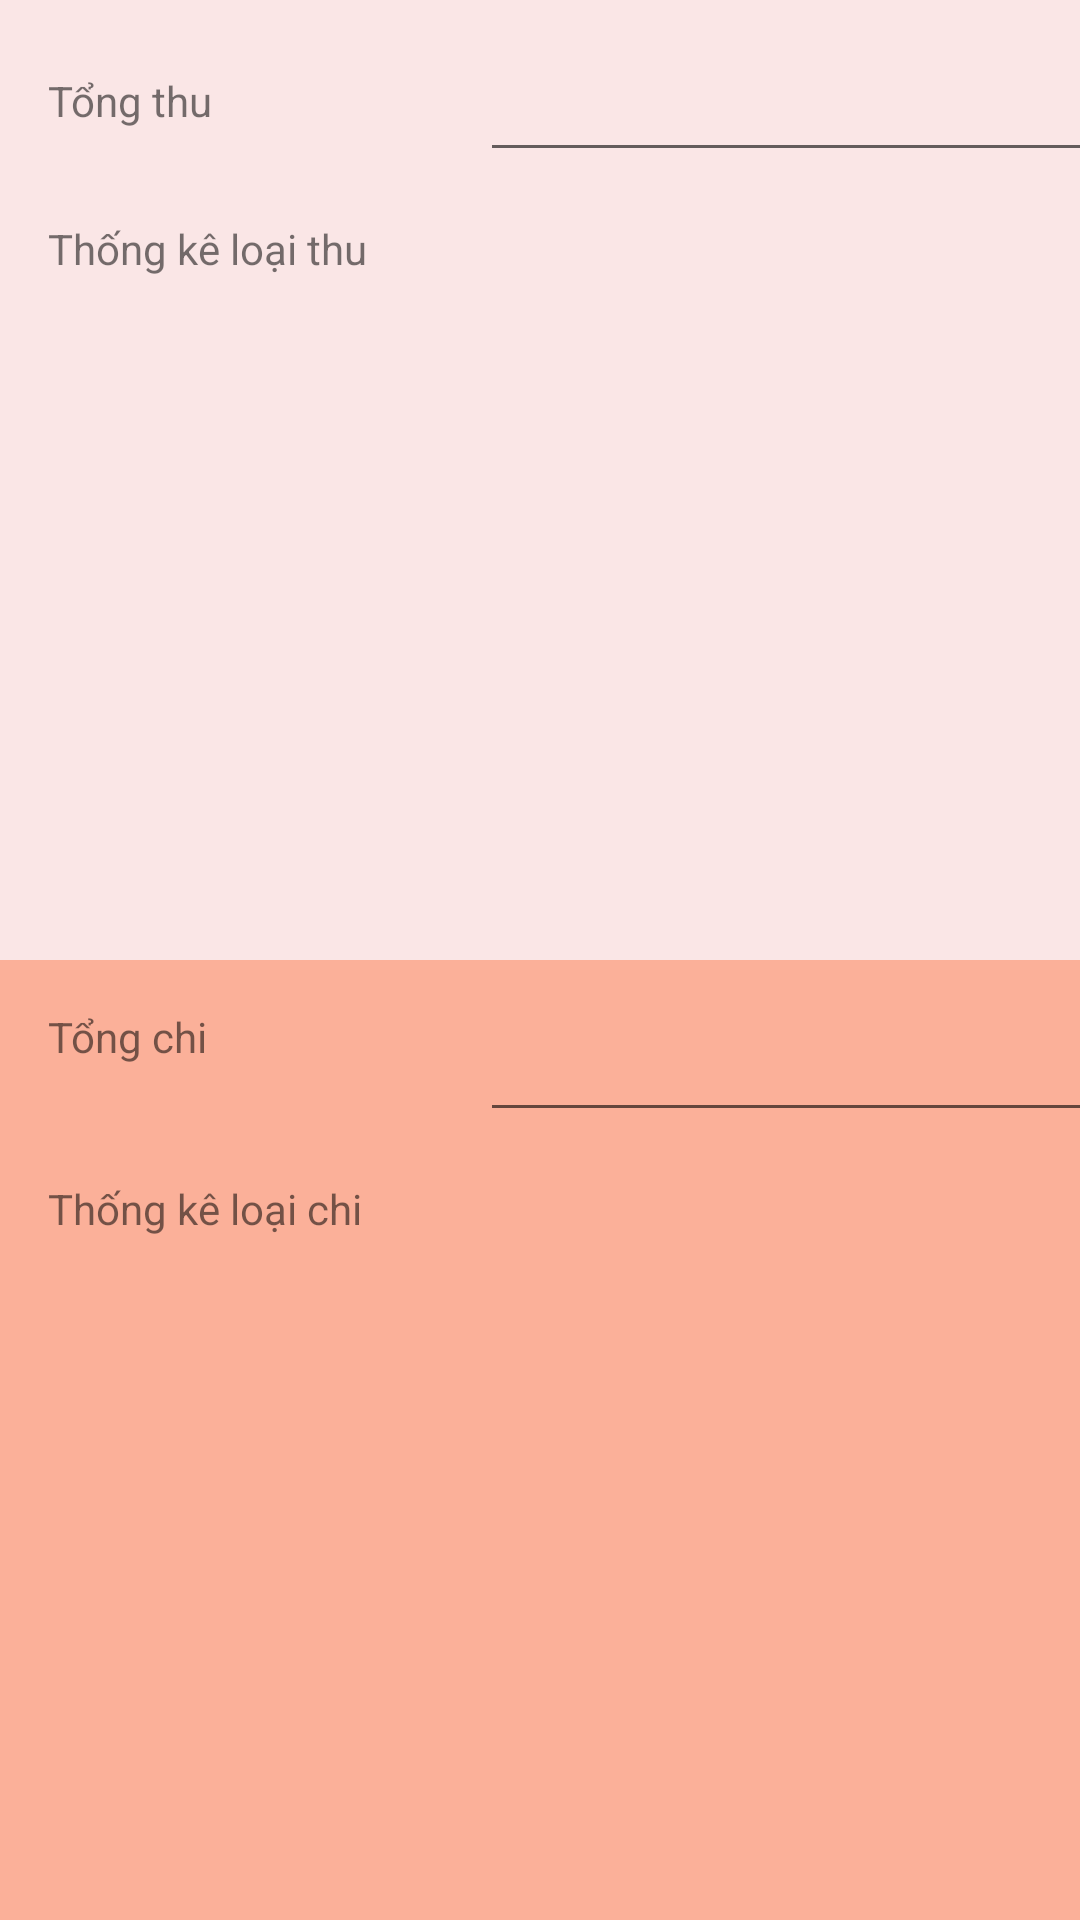

Produce the Android XML layout that renders to this screen, including the resource entries it uses.
<!-- AndroidManifest.xml: application theme Theme.BudgetProAss -->
<!-- res/layout/fragment_thong_ke.xml -->
<?xml version="1.0" encoding="utf-8"?>
<FrameLayout xmlns:android="http://schemas.android.com/apk/res/android"
    xmlns:app="http://schemas.android.com/apk/res-auto"
    xmlns:tools="http://schemas.android.com/tools"
    android:layout_width="match_parent"
    android:layout_height="match_parent"
    tools:context=".ui.thongke.ThongKeFragment">

    <LinearLayout
        android:layout_width="match_parent"
        android:layout_height="match_parent"
        android:orientation="vertical">

        <androidx.constraintlayout.widget.ConstraintLayout
            android:id="@+id/constraintLayout3"
            android:layout_width="match_parent"
            android:layout_height="match_parent"
            android:layout_weight="1"
            android:background="#FAE6E6">

            <TextView
                android:id="@+id/textView8"
                android:layout_width="wrap_content"
                android:layout_height="wrap_content"
                android:layout_marginStart="16dp"
                android:layout_marginTop="24dp"
                android:text="Tổng thu"
                app:layout_constraintStart_toStartOf="parent"
                app:layout_constraintTop_toTopOf="parent" />

            <EditText
                android:id="@+id/etTongThu"
                android:layout_width="wrap_content"
                android:layout_height="wrap_content"
                android:layout_marginStart="170dp"
                android:layout_marginTop="16dp"
                android:layout_marginEnd="16dp"
                android:ems="10"
                android:inputType="number"
                app:layout_constraintEnd_toEndOf="parent"
                app:layout_constraintStart_toStartOf="@+id/textView8"
                app:layout_constraintTop_toTopOf="parent" />

            <TextView
                android:id="@+id/textView9"
                android:layout_width="wrap_content"
                android:layout_height="wrap_content"
                android:layout_marginStart="16dp"
                android:layout_marginTop="16dp"
                android:text="Thống kê loại thu"
                app:layout_constraintStart_toStartOf="parent"
                app:layout_constraintTop_toBottomOf="@+id/etTongThu" />

            <androidx.recyclerview.widget.RecyclerView
                android:id="@+id/rvThongKeLoaiThu"
                android:layout_width="0dp"
                android:layout_height="0dp"
                android:layout_marginStart="16dp"
                android:layout_marginTop="16dp"
                android:layout_marginEnd="16dp"
                android:layout_marginBottom="16dp"
                app:layout_constraintBottom_toBottomOf="parent"
                app:layout_constraintEnd_toEndOf="parent"
                app:layout_constraintStart_toStartOf="parent"
                app:layout_constraintTop_toBottomOf="@+id/textView9" />

        </androidx.constraintlayout.widget.ConstraintLayout>

        <androidx.constraintlayout.widget.ConstraintLayout
            android:layout_width="match_parent"
            android:layout_height="match_parent"
            android:layout_weight="1"
            android:background="#FBB099">

            <TextView
                android:id="@+id/textView10"
                android:layout_width="wrap_content"
                android:layout_height="wrap_content"
                android:layout_marginStart="16dp"
                android:layout_marginTop="16dp"
                android:text="Tổng chi"
                app:layout_constraintStart_toStartOf="parent"
                app:layout_constraintTop_toTopOf="parent" />

            <EditText
                android:id="@+id/etTongChi"
                android:layout_width="wrap_content"
                android:layout_height="wrap_content"
                android:layout_marginStart="170dp"
                android:layout_marginTop="16dp"
                android:layout_marginEnd="16dp"
                android:ems="10"
                android:inputType="number"
                app:layout_constraintEnd_toEndOf="parent"
                app:layout_constraintStart_toStartOf="@+id/textView10"
                app:layout_constraintTop_toTopOf="parent" />

            <TextView
                android:id="@+id/textView11"
                android:layout_width="wrap_content"
                android:layout_height="wrap_content"
                android:layout_marginStart="16dp"
                android:layout_marginTop="16dp"
                android:text="Thống kê loại chi"
                app:layout_constraintStart_toStartOf="parent"
                app:layout_constraintTop_toBottomOf="@+id/etTongChi" />

            <androidx.recyclerview.widget.RecyclerView
                android:id="@+id/rvThongKeTongChi"
                android:layout_width="0dp"
                android:layout_height="0dp"
                android:layout_marginStart="16dp"
                android:layout_marginTop="16dp"
                android:layout_marginEnd="16dp"
                android:layout_marginBottom="16dp"
                app:layout_constraintBottom_toBottomOf="parent"
                app:layout_constraintEnd_toEndOf="parent"
                app:layout_constraintStart_toStartOf="parent"
                app:layout_constraintTop_toBottomOf="@+id/textView11" />
        </androidx.constraintlayout.widget.ConstraintLayout>
    </LinearLayout>
</FrameLayout>
<!-- resources referenced by this layout -->
<resources>
  <style name="Theme.BudgetProAss" parent="Theme.MaterialComponents.DayNight.DarkActionBar">
          
          <item name="colorPrimary">@color/purple_500</item>
          <item name="colorPrimaryVariant">@color/purple_700</item>
          <item name="colorOnPrimary">@color/white</item>
          
          <item name="colorSecondary">@color/teal_200</item>
          <item name="colorSecondaryVariant">@color/teal_700</item>
          <item name="colorOnSecondary">@color/black</item>
          
          <item name="android:statusBarColor" tools:targetApi="l">?attr/colorPrimaryVariant</item>
          
      </style>
  <!-- not gathered from this repository: default colours our renderer supplied (Android Studio template values) -->
  <color name="purple_500">#FF6200EE</color>
  <color name="purple_700">#FF3700B3</color>
  <color name="teal_200">#FF03DAC5</color>
  <color name="teal_700">#FF018786</color>
  <color name="black">#FF000000</color>
  <color name="white">#FFFFFFFF</color>
</resources>
